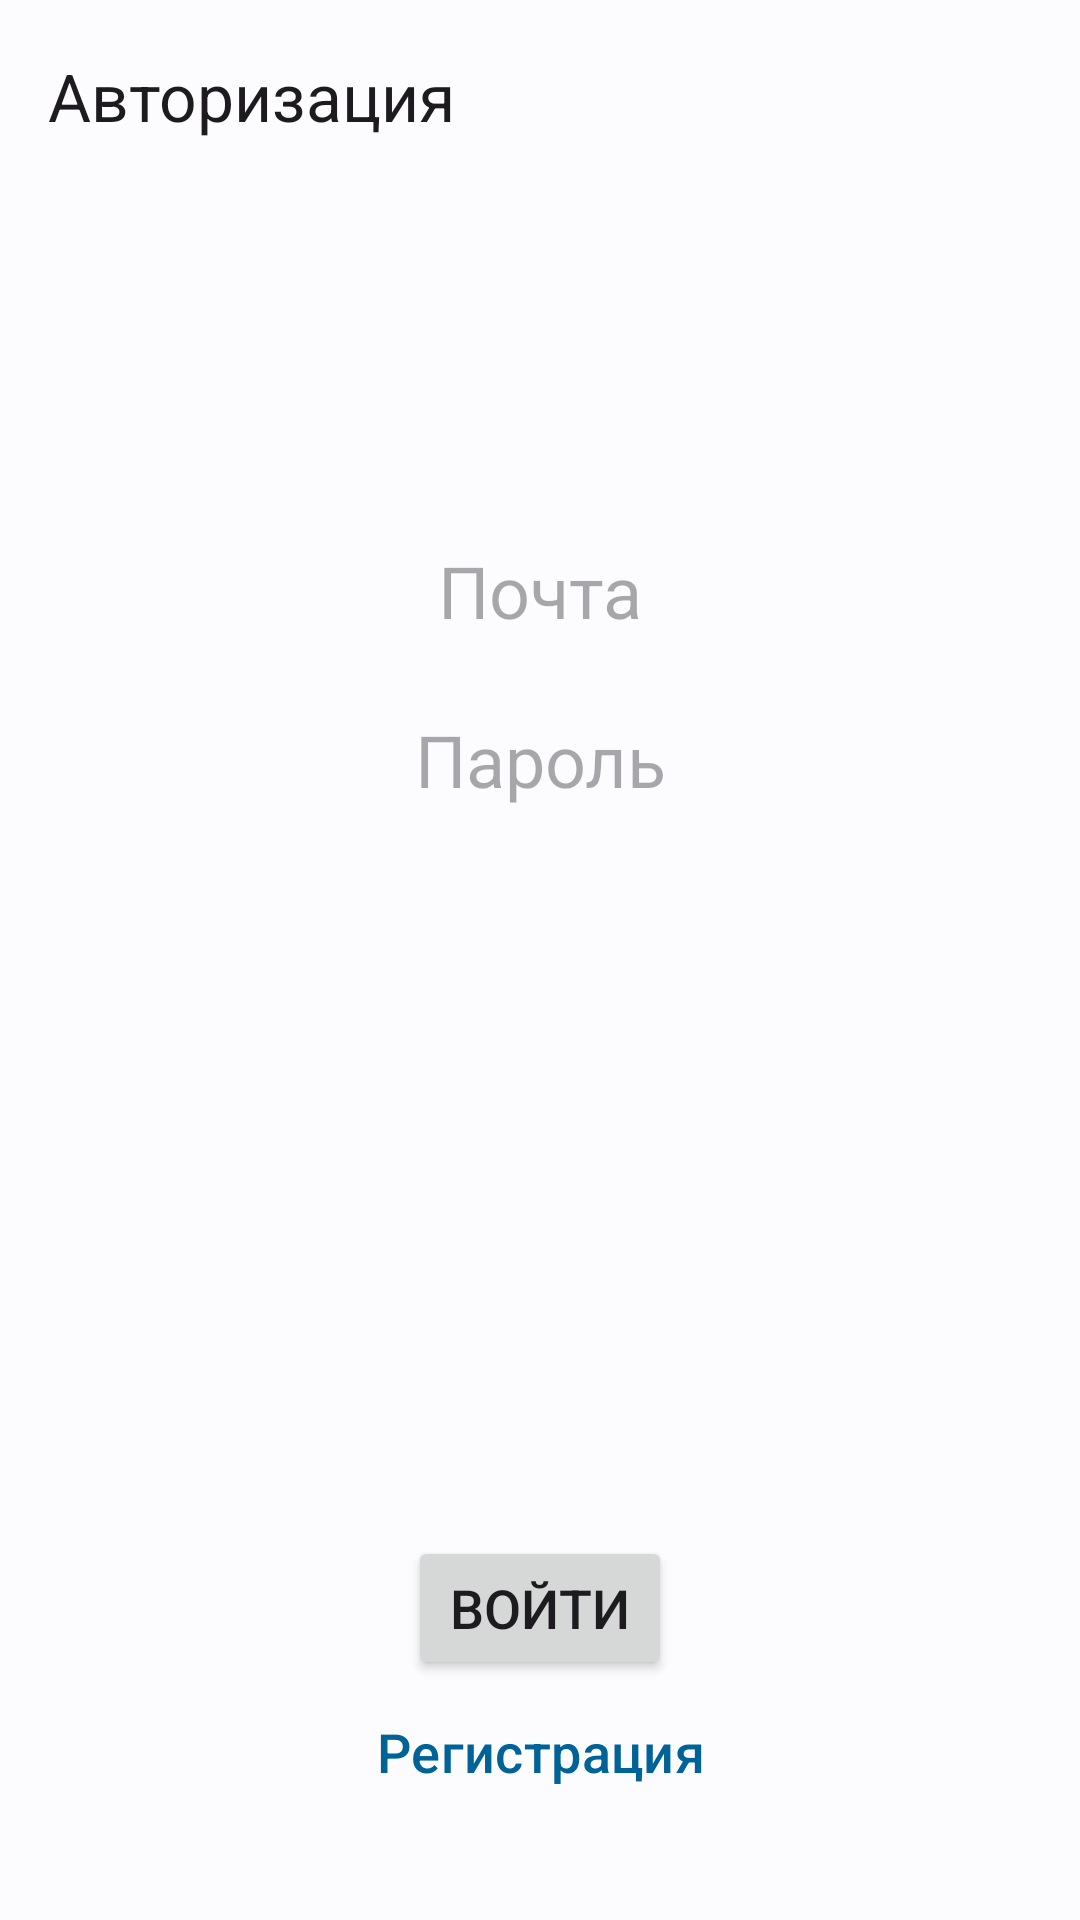

Here is an Android app screen rendered from its layout file. Give the layout XML and the strings, colors and styles it references.
<!-- AndroidManifest.xml: application theme Theme.Notes -->
<!-- res/layout/fragment_auth.xml -->
<?xml version="1.0" encoding="utf-8"?>
<androidx.constraintlayout.widget.ConstraintLayout xmlns:android="http://schemas.android.com/apk/res/android"
    xmlns:app="http://schemas.android.com/apk/res-auto"
    android:layout_width="match_parent"
    android:layout_height="match_parent">

    <com.google.android.material.appbar.MaterialToolbar
        android:id="@+id/appBar"
        android:layout_width="match_parent"
        android:layout_height="wrap_content"
        app:layout_constraintEnd_toEndOf="parent"
        app:layout_constraintStart_toStartOf="parent"
        app:layout_constraintTop_toTopOf="parent"
        app:title="@string/auth_fragment_title" />

    <EditText
        android:id="@+id/email"
        android:layout_width="0dp"
        android:layout_height="wrap_content"
        android:layout_marginHorizontal="8dp"
        android:layout_marginTop="8dp"
        android:background="@null"
        android:ems="10"
        android:hint="@string/auth_fragment_login"
        android:inputType="textEmailAddress"
        android:padding="8dp"
        android:textAlignment="center"
        android:textSize="24sp"
        app:layout_constraintBottom_toTopOf="@id/password"
        app:layout_constraintEnd_toEndOf="parent"
        app:layout_constraintStart_toStartOf="parent"
        app:layout_constraintTop_toBottomOf="@id/appBar"
        app:layout_constraintVertical_bias="0.30"
        app:layout_constraintVertical_chainStyle="packed" />


    <EditText
        android:id="@+id/password"
        android:layout_width="0dp"
        android:layout_height="wrap_content"
        android:layout_marginHorizontal="8dp"
        android:layout_marginTop="8dp"
        android:background="@null"
        android:ems="10"
        android:hint="@string/auth_fragment_password"
        android:inputType="textPassword"
        android:padding="8dp"
        android:textAlignment="center"
        android:textSize="24sp"
        app:layout_constraintBottom_toTopOf="@id/login"
        app:layout_constraintEnd_toEndOf="parent"
        app:layout_constraintStart_toStartOf="parent"
        app:layout_constraintTop_toBottomOf="@id/email" />

    <Button
        android:id="@+id/login"
        android:layout_width="wrap_content"
        android:layout_height="wrap_content"
        android:text="@string/auth_fragment_login_up"
        android:textSize="18sp"
        app:layout_constraintBottom_toTopOf="@id/register"
        app:layout_constraintEnd_toEndOf="parent"
        app:layout_constraintStart_toStartOf="parent" />

    <com.google.android.material.button.MaterialButton
        android:id="@+id/register"
        style="@style/Widget.Material3.Button.OutlinedButton"
        android:layout_width="wrap_content"
        android:layout_height="wrap_content"
        android:layout_marginBottom="32dp"
        app:strokeWidth="0dp"
        android:text="@string/auth_fragment_register"
        android:textSize="18sp"
        app:layout_constraintBottom_toBottomOf="parent"
        app:layout_constraintEnd_toEndOf="parent"
        app:layout_constraintStart_toStartOf="parent" />

</androidx.constraintlayout.widget.ConstraintLayout>
<!-- resources referenced by this layout -->
<resources>
  <string name="auth_fragment_login">Почта</string>
  <string name="auth_fragment_login_up">Войти</string>
  <string name="auth_fragment_password">Пароль</string>
  <string name="auth_fragment_register">Регистрация</string>
  <string name="auth_fragment_title">Авторизация</string>
  <style name="Theme.Notes" parent="Theme.Material3.DayNight">
          <item name="colorPrimary">@color/primary</item>
          <item name="colorOnPrimary">@color/onPrimary</item>
          <item name="colorPrimaryContainer">@color/primaryContainer</item>
          <item name="colorOnPrimaryContainer">@color/onPrimaryContainer</item>
          <item name="colorSecondary">@color/secondary</item>
          <item name="colorOnSecondary">@color/onSecondary</item>
          <item name="colorSecondaryContainer">@color/secondaryContainer</item>
          <item name="colorOnSecondaryContainer">@color/onSecondaryContainer</item>
          <item name="colorTertiary">@color/tertiary</item>
          <item name="colorOnTertiary">@color/onTertiary</item>
          <item name="colorTertiaryContainer">@color/tertiaryContainer</item>
          <item name="colorOnTertiaryContainer">@color/onTertiaryContainer</item>
          <item name="colorError">@color/error</item>
          <item name="colorErrorContainer">@color/errorContainer</item>
          <item name="colorOnError">@color/onError</item>
          <item name="colorOnErrorContainer">@color/onErrorContainer</item>
          <item name="android:colorBackground">@color/background</item>
          <item name="colorOnBackground">@color/onBackground</item>
          <item name="colorSurface">@color/surface</item>
          <item name="colorOnSurface">@color/onSurface</item>
          <item name="colorSurfaceVariant">@color/surfaceVariant</item>
          <item name="colorOnSurfaceVariant">@color/onSurfaceVariant</item>
          <item name="colorOutline">@color/outline</item>
          <item name="colorOnSurfaceInverse">@color/inverseOnSurface</item>
          <item name="colorSurfaceInverse">@color/inverseSurface</item>
          <item name="android:shadowColor">@color/shadow</item>
          <item name="colorPrimaryInverse">@color/primaryInverse</item>
  
          
          <item name="android:statusBarColor">?attr/colorPrimaryVariant</item>
      </style>
  <color name="primary">#006397</color>
  <color name="onPrimary">#FFFFFF</color>
  <color name="primaryContainer">#CBE6FF</color>
  <color name="onPrimaryContainer">#001D31</color>
  <color name="secondary">#50606F</color>
  <color name="onSecondary">#FFFFFF</color>
  <color name="secondaryContainer">#D4E4F6</color>
  <color name="onSecondaryContainer">#0D1D29</color>
  <color name="tertiary">#66587B</color>
  <color name="onTertiary">#FFFFFF</color>
  <color name="tertiaryContainer">#EDDBFF</color>
  <color name="onTertiaryContainer">#211534</color>
  <color name="error">#BA1B1B</color>
  <color name="errorContainer">#FFDAD4</color>
  <color name="onError">#FFFFFF</color>
  <color name="onErrorContainer">#410001</color>
  <color name="background">#FCFCFF</color>
  <color name="onBackground">#1A1C1E</color>
  <color name="surface">#FCFCFF</color>
  <color name="onSurface">#1A1C1E</color>
  <color name="surfaceVariant">#DEE3EA</color>
  <color name="onSurfaceVariant">#41474D</color>
  <color name="outline">#72777E</color>
  <color name="inverseOnSurface">#F0F0F3</color>
  <color name="inverseSurface">#2F3032</color>
  <color name="shadow">#000000</color>
  <color name="primaryInverse">#8FCDFF</color>
</resources>
